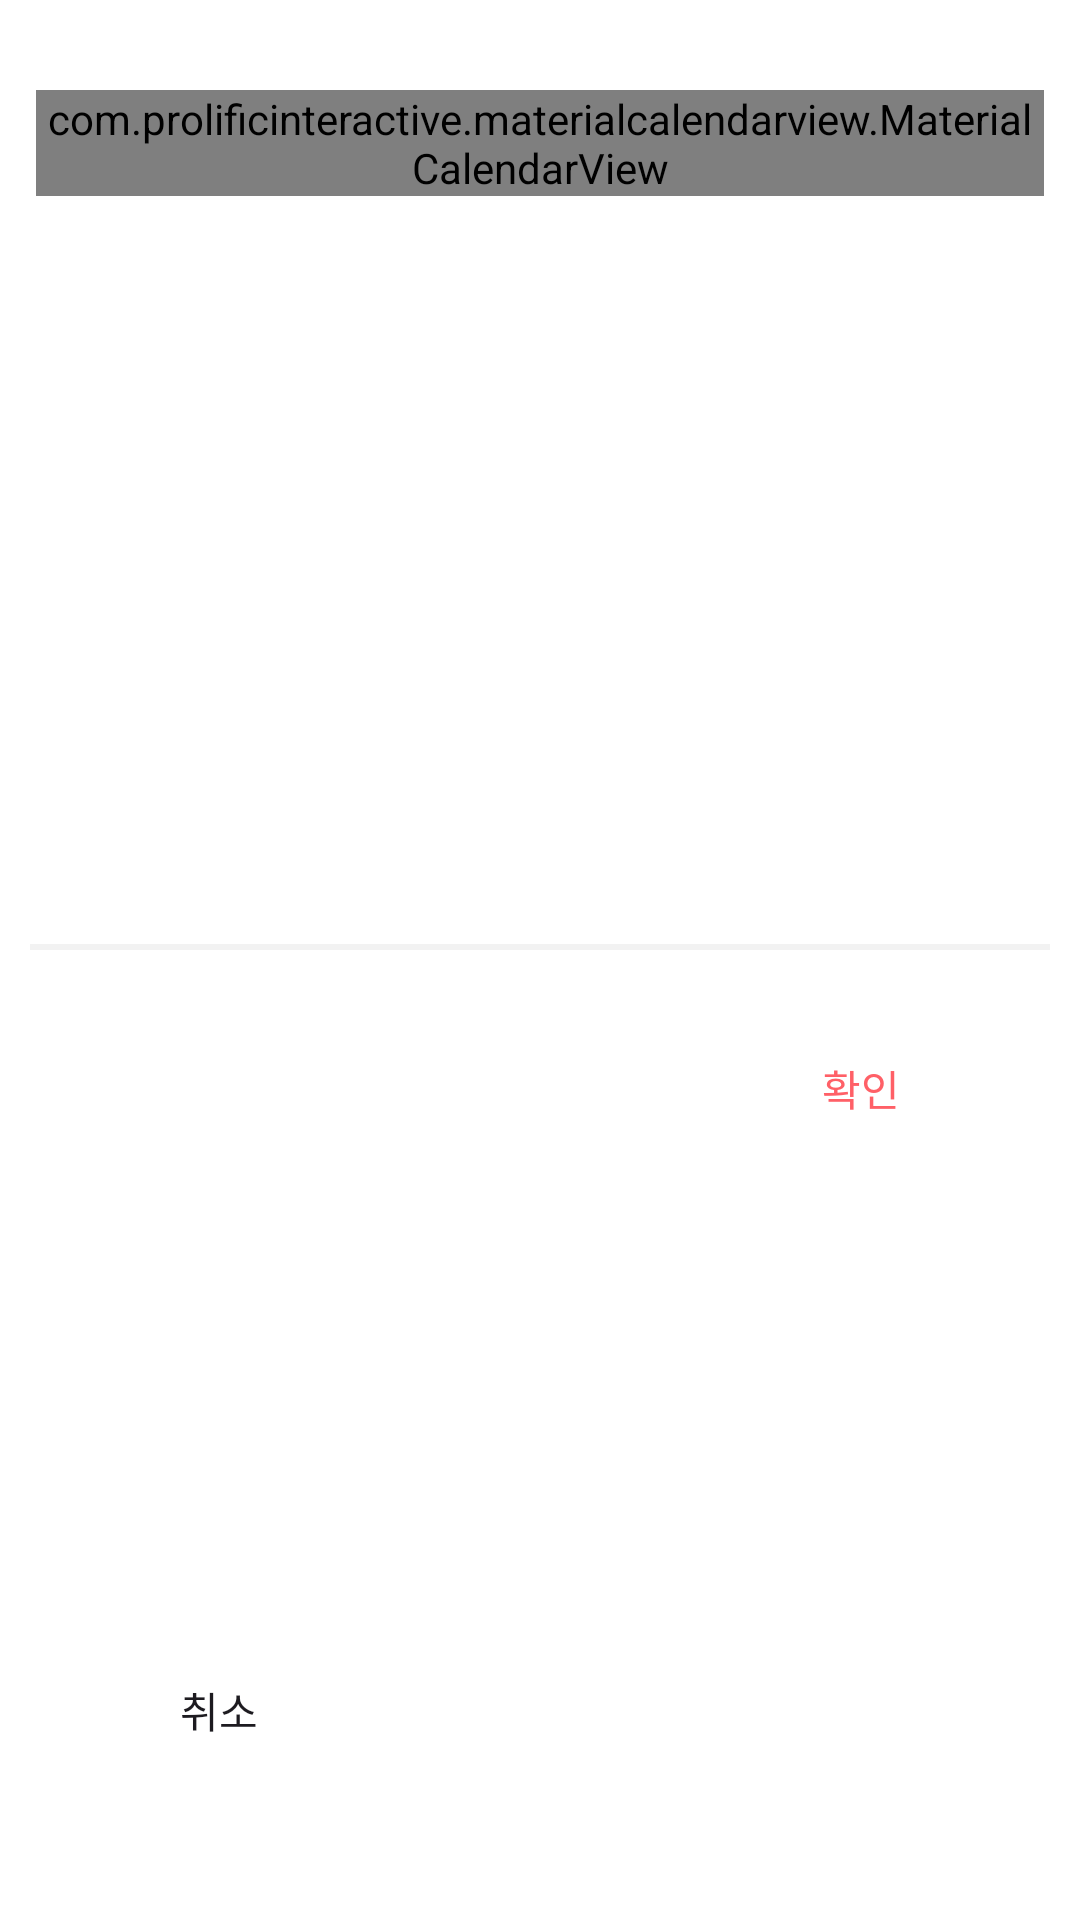

The Android layout XML behind this screen, and the referenced resources:
<!-- AndroidManifest.xml: application theme Theme.TripSync -->
<!-- res/layout/setup_calendarview.xml -->
<?xml version="1.0" encoding="utf-8"?>
<androidx.constraintlayout.widget.ConstraintLayout xmlns:android="http://schemas.android.com/apk/res/android"
    xmlns:tools="http://schemas.android.com/tools"
    android:layout_width="match_parent"
    android:layout_height="match_parent"
    android:layout_gravity="center"
    xmlns:app="http://schemas.android.com/apk/res-auto">


    <com.prolificinteractive.materialcalendarview.MaterialCalendarView
        android:id="@+id/setup_calendar"
        android:layout_width="match_parent"
        android:layout_height="wrap_content"
        android:layout_marginHorizontal="12dp"
        app:layout_constraintEnd_toEndOf="parent"
        app:layout_constraintStart_toStartOf="parent"
        app:layout_constraintTop_toTopOf="parent"
        app:mcv_dateTextAppearance="@style/CalenderViewDateCustomText"
        app:mcv_firstDayOfWeek="sunday"
        app:mcv_selectionColor="#d2d2d2"
        app:mcv_selectionMode="range"
        app:mcv_showOtherDates="all"
        android:layout_marginTop="30dp"
        app:mcv_weekDayTextAppearance="@style/CalenderViewWeekCustomText" />

    <View
        android:id="@+id/view"
        android:layout_width="match_parent"
        android:layout_height="2dp"
        android:layout_marginStart="10dp"
        android:layout_marginEnd="10dp"
        android:layout_marginTop="20dp"
        android:background="@color/gray_light"
        android:orientation="horizontal"
        app:layout_constraintBottom_toTopOf="@+id/cancel_btn"
        app:layout_constraintEnd_toEndOf="parent"
        app:layout_constraintHorizontal_bias="0.0"
        app:layout_constraintStart_toStartOf="parent"
        app:layout_constraintTop_toBottomOf="@+id/setup_calendar" />

    <androidx.appcompat.widget.AppCompatButton
        android:id="@+id/okay_btn"
        android:layout_width="wrap_content"
        android:layout_height="wrap_content"
        android:paddingHorizontal="60dp"
        android:layout_marginTop="40dp"
        android:layout_marginBottom="20dp"
        android:background="#00ff0000"
        android:text="확인"
        android:textColor="@color/red"
        android:fontFamily="@font/npsfont"
        app:layout_constraintBottom_toBottomOf="parent"
        app:layout_constraintEnd_toEndOf="parent"
        app:layout_constraintTop_toBottomOf="@+id/setup_calendar" />

    <androidx.appcompat.widget.AppCompatButton
        android:id="@+id/cancel_btn"
        android:layout_width="wrap_content"
        android:layout_height="wrap_content"
        android:layout_marginTop="40dp"
        android:layout_marginBottom="20dp"
        android:background="#00ff0000"
        android:paddingHorizontal="60dp"
        android:text="취소"
        android:fontFamily="@font/npsfont"
        app:layout_constraintBottom_toBottomOf="parent"
        app:layout_constraintStart_toStartOf="parent"
        app:layout_constraintTop_toBottomOf="@+id/setup_calendar"
        app:layout_constraintVertical_bias="0.944" />


</androidx.constraintlayout.widget.ConstraintLayout>
<!-- resources referenced by this layout -->
<resources>
  <color name="gray_light">#F2F2F2</color>
  <color name="red">#FF6067</color>
  <style name="CalenderViewDateCustomText" parent="android:TextAppearance.DeviceDefault.Small">
          <item name="android:textColor">@drawable/calendar_selector_textcolor</item>
          <item name="android:fontFamily">@font/npsfont</item>
      </style>
  <style name="CalenderViewWeekCustomText" parent="android:TextAppearance.DeviceDefault.Small">
          <item name="android:textStyle">bold</item>
          <item name="android:fontFamily">@font/npsfont</item>
      </style>
  <style name="Theme.TripSync" parent="Base.Theme.TripSync" />
  <!-- drawable calendar_selector_textcolor (drawable) -->
  <?xml version="1.0" encoding="utf-8"?>
  <selector xmlns:android="http://schemas.android.com/apk/res/android">
      <item
          android:state_checked="true"
      android:color="@color/gray_medium" />
      <item
          android:state_pressed="true"
      android:color="@color/gray_medium" />
      <item
          android:state_checked="false"
      android:color="@color/black" />
      <item
          android:state_pressed="false"
      android:color="@color/black" />
  </selector>
  <style name="Base.Theme.TripSync" parent="Theme.Material3.Light.NoActionBar">
          
          
          <item name="android:statusBarColor">@color/white</item> 
          <item name="android:windowLightStatusBar">true</item>
          <item name="android:windowBackground">@android:color/white</item>
      </style>
  <color name="gray_medium">#979797</color>
  <color name="black">#FF000000</color>
  <color name="white">#FFFFFFFF</color>
</resources>
